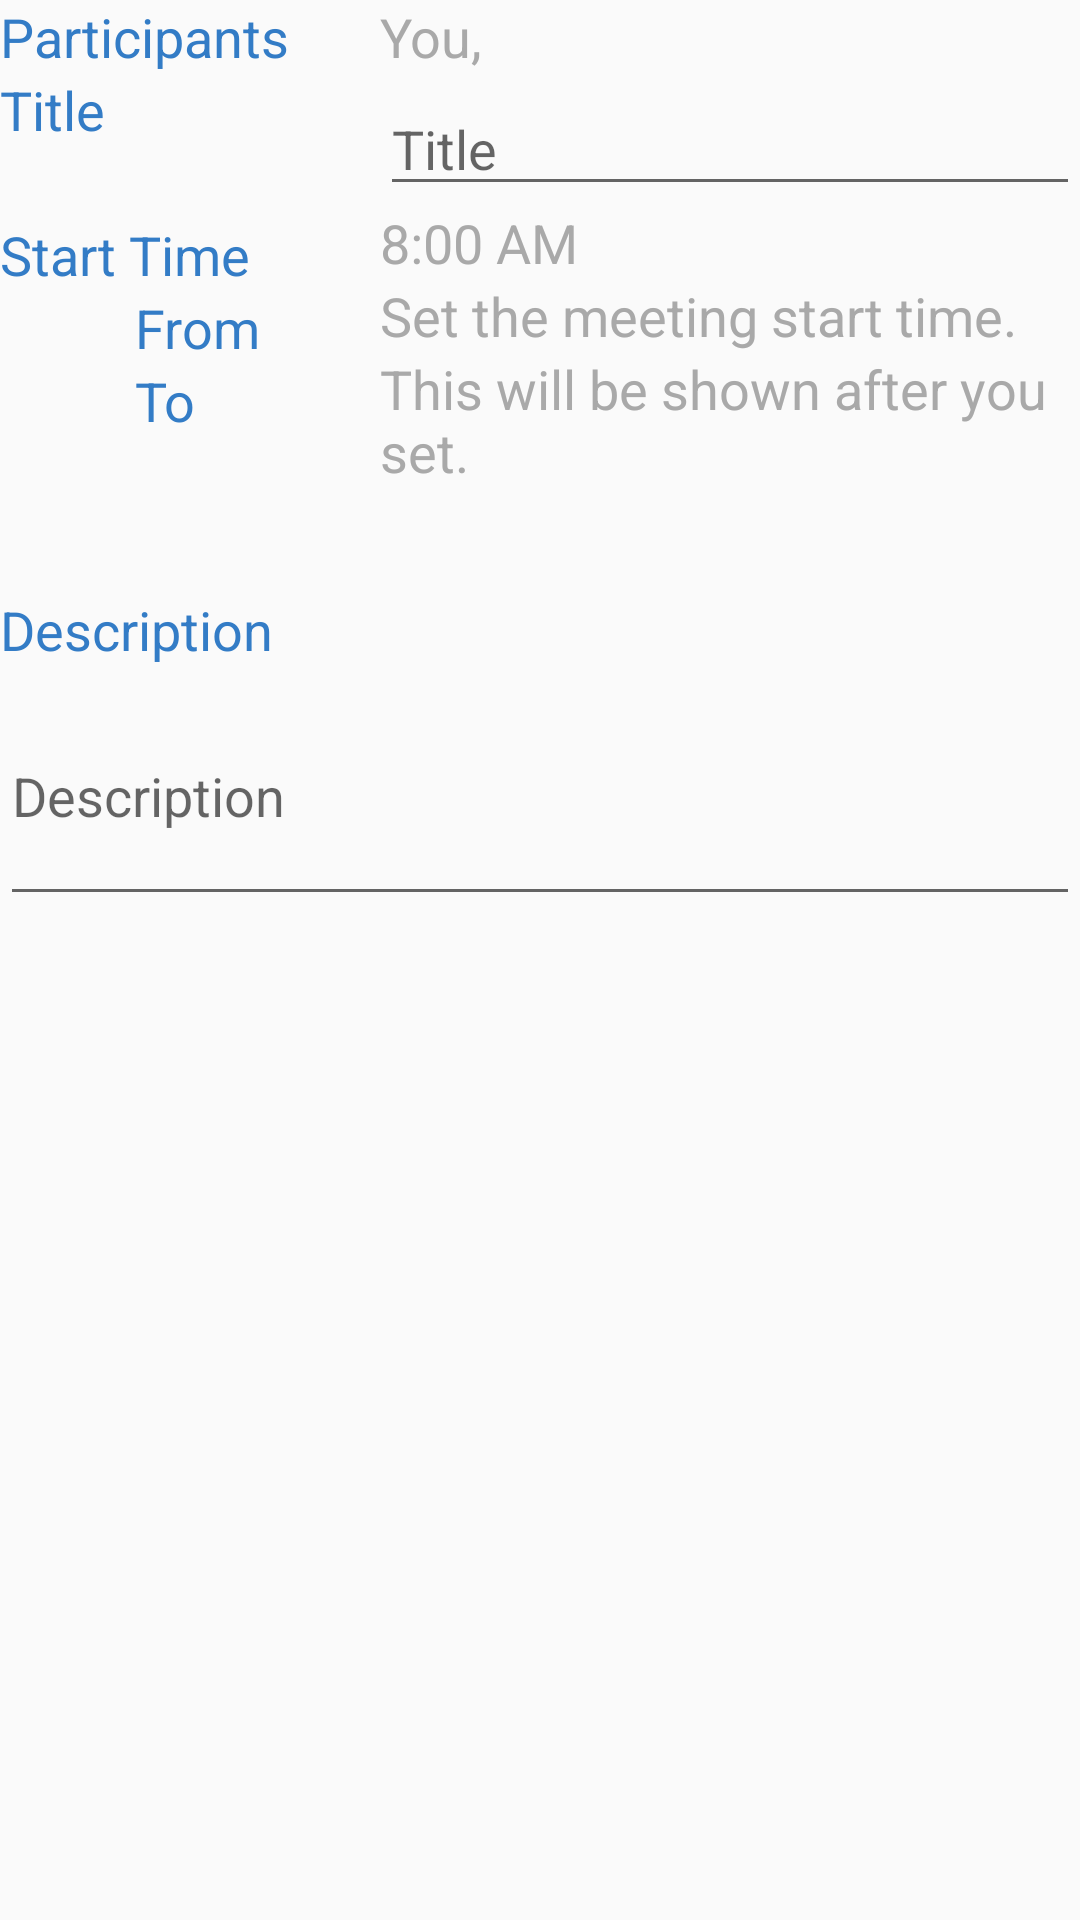

This screen was rendered from an Android layout file. Write that file and the resources it references.
<!-- AndroidManifest.xml: application theme AppTheme -->
<!-- res/layout/activity_meeting_details.xml -->
<?xml version="1.0" encoding="utf-8"?>
<LinearLayout xmlns:android="http://schemas.android.com/apk/res/android"
    xmlns:app="http://schemas.android.com/apk/res-auto"
    xmlns:tools="http://schemas.android.com/tools"
    android:layout_width="match_parent"
    android:layout_height="match_parent"
    android:layout_margin="@dimen/fab_margin"
    android:orientation="vertical"
    tools:context=".ui.today.AddToSchedule">

    <LinearLayout
        android:layout_width="match_parent"
        android:layout_height="wrap_content"
        android:orientation="horizontal">


        <LinearLayout
            android:layout_width="wrap_content"
            android:layout_height="wrap_content"
            android:orientation="vertical">

            <TextView
                android:layout_width="wrap_content"
                android:layout_height="wrap_content"
                android:text="Participants"
                android:textAppearance="?android:attr/textAppearanceMedium"
                android:textColor="@color/colorPrimary" />

            <TextView
                android:layout_width="wrap_content"
                android:layout_height="wrap_content"
                android:layout_marginTop="@dimen/fab_margin"
                android:text="Title"
                android:textAppearance="?android:attr/textAppearanceMedium"
                android:textColor="@color/colorPrimary" />

            <TextView
                android:layout_width="wrap_content"
                android:layout_height="wrap_content"
                android:layout_marginTop="24dp"
                android:text="Start Time"
                android:textAppearance="?android:attr/textAppearanceMedium"
                android:textColor="@color/colorPrimary"/>

            <TextView
                android:layout_width="wrap_content"
                android:layout_height="wrap_content"
                android:layout_marginTop="@dimen/fab_margin"
                android:layout_marginLeft="45dp"
                android:text="From"
                android:textAlignment="textStart"
                android:textAppearance="?android:attr/textAppearanceMedium"
                android:textColor="@color/colorPrimary" />

            <TextView
                android:layout_width="fill_parent"
                android:layout_height="wrap_content"
                android:layout_marginTop="@dimen/fab_margin"
                android:layout_marginLeft="45dp"
                android:text="To"
                android:textAppearance="?android:attr/textAppearanceMedium"
                android:textColor="@color/colorPrimary"/>

        </LinearLayout>

        <LinearLayout
            android:layout_width="fill_parent"
            android:layout_height="wrap_content"
            android:layout_marginLeft="30dp"
            android:orientation="vertical">

            <TextView
                android:id="@+id/participants_details"
                android:layout_width="wrap_content"
                android:layout_height="wrap_content"
                android:text="You,"
                android:textAlignment="viewStart"
                android:textAppearance="?android:attr/textAppearanceMedium"
                android:textColor="@color/colorText" />

            <EditText
                android:id="@+id/meeting_title"
                android:layout_width="match_parent"
                android:layout_height="wrap_content"
                android:hint="Title"
                android:lines="1"
                android:layout_marginTop="3dp"
                android:maxLength="20"
                android:maxLines="1"
                android:singleLine="true"
                android:textColor="@color/colorText" />

            <TextView
                android:id="@+id/meeting_start_time"
                android:layout_width="wrap_content"
                android:layout_height="wrap_content"
                android:text="8:00 AM"
                android:textAlignment="viewStart"
                android:layout_marginTop="@dimen/fab_margin"
                android:textAppearance="?android:attr/textAppearanceMedium"
                android:textColor="@color/colorText" />

            <TextView
                android:id="@+id/from_meeting_time"
                android:layout_height="wrap_content"
                android:layout_width="wrap_content"
                android:layout_marginTop="@dimen/fab_margin"
                android:text="Set the meeting start time."
                android:textAppearance="?android:attr/textAppearanceMedium"
                android:textColor="@color/colorText" />

            <TextView
                android:id="@+id/to_meeting_time"
                android:layout_height="wrap_content"
                android:layout_width="wrap_content"
                android:layout_marginTop="@dimen/fab_margin"
                android:text="This will be shown after you set."
                android:textAppearance="?android:attr/textAppearanceMedium"
                android:textColor="@color/colorText" />

        </LinearLayout>

    </LinearLayout>

    <TextView
        android:layout_width="wrap_content"
        android:layout_height="wrap_content"
        android:layout_marginTop="35dp"
        android:text="Description"
        android:textAppearance="?android:attr/textAppearanceMedium"
        android:textColor="@color/colorPrimary" />

    <EditText
        android:id="@+id/meeting_description"
        android:layout_width="match_parent"
        android:layout_height="wrap_content"
        android:hint="Description"
        android:inputType="textMultiLine"
        android:lines="3"
        android:maxLength="50"
        android:maxLines="3"
        android:textColor="@color/colorText" />

</LinearLayout>
<!-- resources referenced by this layout -->
<resources>
  <color name="colorPrimary">#337CC6</color>
  <color name="colorText">#A9A9A9</color>
  <style name="AppTheme" parent="Theme.AppCompat.Light.DarkActionBar">
          
          <item name="colorPrimary">@color/colorPrimary</item>
          <item name="colorPrimaryDark">@color/colorPrimaryDark</item>
          <item name="colorAccent">@color/colorAccent</item>
      </style>
  <color name="colorPrimaryDark">#1A4A8C</color>
  <color name="colorAccent">#ECA63C</color>
</resources>
